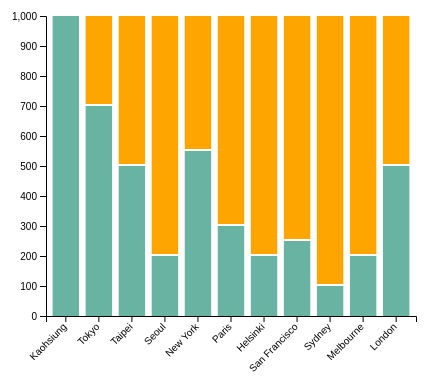
D3 v6 page, settled after 360 driven frames (6 s of simulated time); the page loaded 1 data file(s).


    // Set the dimensions and margins of the graph
    const margin = {top: 30, right: 30, bottom: 70, left: 60},
        width = 460 - margin.left - margin.right,
        height = 400 - margin.top - margin.bottom;

    // Append the svg object to the body of the page
    const svg = d3.select("#visualization")
        .append("svg")
        .attr("width", width + margin.left + margin.right)
        .attr("height", height + margin.top + margin.bottom)
        .append("g")
        .attr("transform", `translate(${margin.left},${margin.top})`);

    // Parse the Data
    d3.csv("data1.csv")
        .then(data => {
            // X axis
            const x = d3.scaleBand()
                .range([0, width])
                .domain(data.map(d => d['city']))
                .padding(0.2);
            svg.append("g")
                .attr("transform", `translate(0, ${height})`)
                .call(d3.axisBottom(x))
                .selectAll("text")
                .attr("transform", "translate(-10,0)rotate(-45)")
                .style("text-anchor", "end");

            // Add Y axis
            const y = d3.scaleLinear()
                .domain([0, 1000])
                .range([height, 0]);
            svg.append("g")
                .call(d3.axisLeft(y));

            // Bars 1
            svg.selectAll("bar1")
                .data(data)
                .join("rect")
                .attr("x", d => x(d['city']))
                .attr("y", d => y(d['profit']))
                .attr("width", x.bandwidth())
                .attr("height", d => height - y(d['profit']))
                .attr("fill", "#69b3a2")

            // Bars 2
            svg.selectAll("bar2")
                .data(data)
                .join("rect")
                .attr("x", d => x(d['city']))
                .attr("y", 0)
                .attr("width", x.bandwidth())
                .attr("height", d => y(d['profit']) - 2)
                .attr("fill", "orange")
        })
        .catch(error => {
            console.error('Error:', error);
        });


### data: data1.csv
city, profit
Kaohsiung, 1000
Tokyo, 700
Taipei, 500
Seoul, 200
New York, 550
Paris, 300
Helsinki, 200
San Francisco, 250
Sydney, 100
Melbourne, 200
London, 500